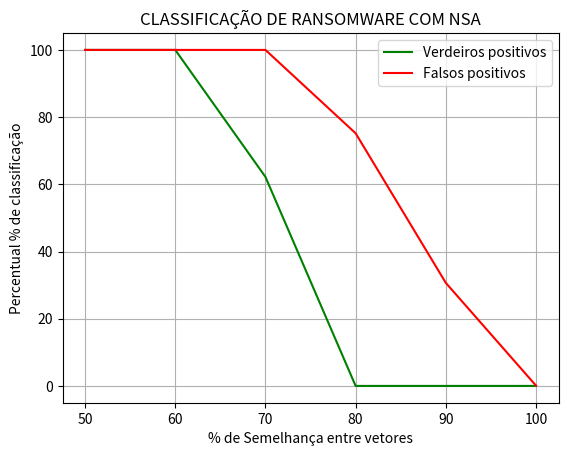

Write Python code to recreate this figure.
import matplotlib.pyplot as plt

def main():
    tp50 = [208 for i in range(20)]
    tn50 = [208 for i in range(20)]
    tp60 = [208 for i in range(20)]
    tn60 = [208 for i in range(20)]
    tp70 = [132, 138, 124, 129, 138, 131, 127, 117, 128, 129, 130, 131, 126, 137,
            125, 127, 136, 123, 134, 126]
    tn70 = [208, 208, 208, 208, 208, 208, 208, 208, 208, 208, 208, 208, 208, 208,
            208, 208, 208, 208, 208, 208]
    tp80 = [0 for _ in range(20)]
    tn80 = [175, 162, 123, 165, 167, 168, 131, 157, 160, 166, 148, 160, 174, 173,
            123, 158, 135, 175, 159, 149]
    tp90 = [0 for _ in range(20)]
    tn90 = [73, 57, 64, 68, 58, 72, 53, 61, 69, 65, 62, 62, 67, 65, 63, 65, 55,
            71, 56, 70]
    tp100 = [0 for _ in range(20)]
    tn100 = [1, 1, 0, 0, 2, 1, 0, 0, 3, 2, 0, 0, 1, 0, 2, 0, 1, 4, 1, 1]
    calcula_percentual = lambda x: 100*x/208
    p_tp70 = [calcula_percentual(_) for _ in tp70]
    print(p_tp70)
    p_tn80 = [calcula_percentual(_) for _ in tn80]
    p_tn90 = [calcula_percentual(_) for _ in tn90]
    p_tn100 = [calcula_percentual(_) for _ in tn100]
    percentual_tp = [100, 100, sum(p_tp70)/20, 0, 0, 0]
    percentual_tn = [100, 100, 100, sum(p_tn80)/ 20, sum(p_tn90) / 20, sum(p_tn100)/ 100]
    print(sum(tn80)/20 / 208)
    print(f'Percentual true positive {percentual_tp}')
    print(f'Percentual true negative {percentual_tn}')
    print(f'Length tp50 {len(tp50)}')
    print()
    print(f'Lenght tn50 {len(tn50)}')

    plt.plot([50, 60, 70, 80, 90, 100],percentual_tp, label='Verdeiros positivos', color='green', )
    plt.plot([50, 60, 70, 80, 90, 100],percentual_tn, label='Falsos positivos', color='red')
    plt.legend()
    plt.title('CLASSIFICAÇÃO DE RANSOMWARE COM NSA')
    plt.xlabel('% de Semelhança entre vetores')
    plt.ylabel('Percentual % de classificação')
    plt.grid()
    plt.show()
    # [redacted]

if __name__ == '__main__':
    main()

